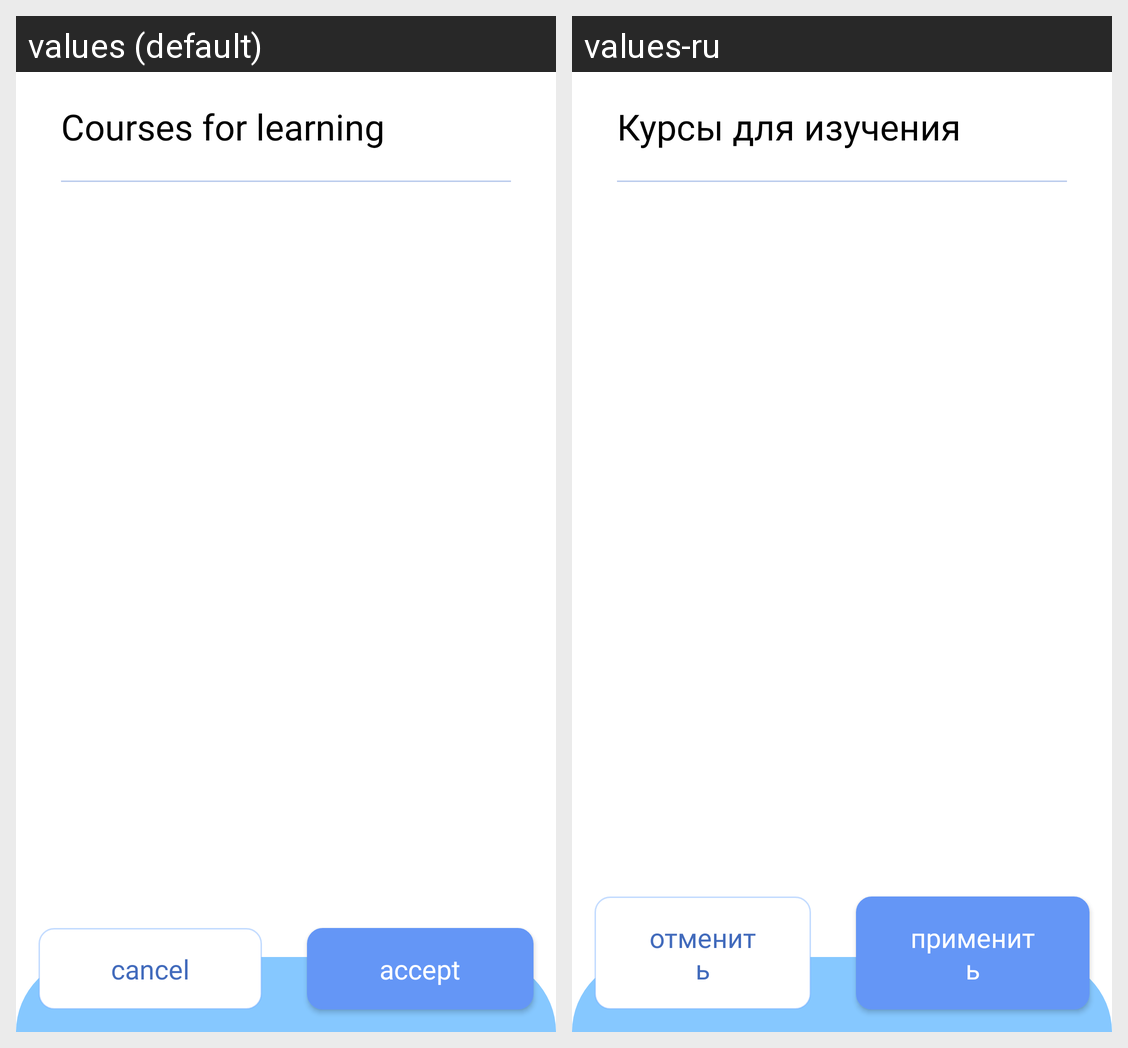

Strings drawn on this Android screen and how each of the app's shown locales translates them:
Android screen res/layout/fragment_add_card.xml rendered under 2 locales, left to right: values (default), values-ru. Device: Nexus 5 (rendered at 1080×1920; each locale shown at half size, 540×960, under a caption strip naming it); theme AppTheme.
Strings drawn on this screen, with the default value and each locale's value (text and hints the layout hard-codes, and strings that could not be matched under every locale, appear in the picture but are not listed):

cancel
  values: cancel
  values-ru: отменить

accept
  values: accept
  values-ru: применить

fragment_name_courses
  values: Courses for learning
  values-ru: Курсы для изучения
